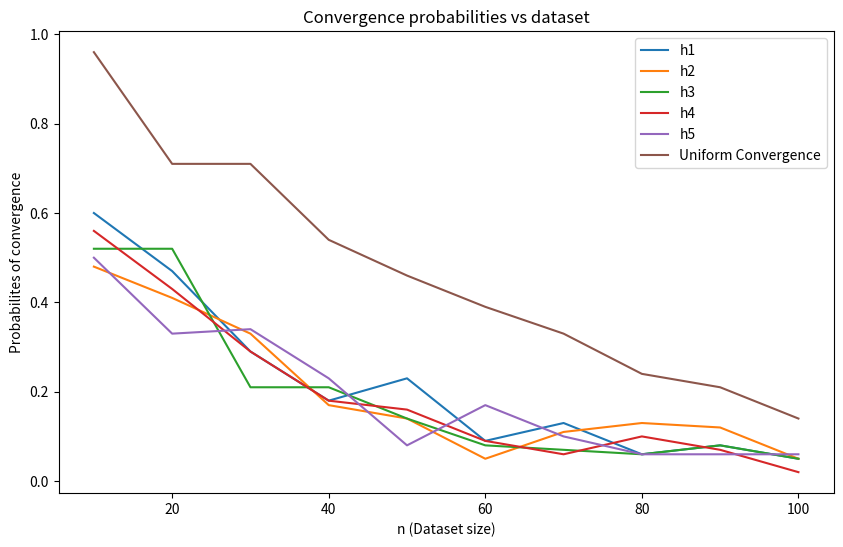

Generate this figure with matplotlib:
import numpy as np
import matplotlib.pyplot as plt

def generate_dataset(n):
    X = np.random.randn(n,2)
    Y = np.random.randint(0,2,size = n)
    return X,Y

def generate_hyperplanes(n=5):
    H = []
    for i in range(n):
        w= np.random.randn(2)
        b= np.random.randn()
        H.append((w,b))
    return H

def empirical_risk(h,X,Y):
    w,b = h
    predictions = (np.dot(X,w)+b) >=0
    predictions = predictions.astype(int)
    return np.mean(predictions != Y)

def approximating_true_risk(h,D=100,n_large=1000):
    R= []
    for i in range(D):
        X,Y = generate_dataset(n_large)
        Z=empirical_risk(h,X,Y)
        R.append(Z)
    return np.mean(R)

def Convergence_probability(H,Rh,nSet,epsilon = 0.1,D=100):
    Convergence_probs=[]
    for i in range(len(H)):
        probs = []
        for j in nSet:
            ps = []
            for k in range(D):
                X,Y = generate_dataset(j)
                e_risk = empirical_risk(H[i],X,Y)
                dif = abs(Rh[i]-e_risk)
                ps.append(dif>epsilon)
            ps = np.array(ps)
            ps.astype(int)
            probs.append(np.mean(ps))
        Convergence_probs.append(probs)
    return Convergence_probs

def uniform_convergence_probability(H, Rh, nSet, epsilon=0.1, D=100):
    convergence_probs = []
    for n in nSet:
        probs = 0
        for j in range(D):
            X, Y = generate_dataset(n)
            for i, h in enumerate(H):
                e_risk = empirical_risk(h, X, Y)
                if abs(e_risk - Rh[i]) >= epsilon:
                    probs += 1
                    break  
        convergence_probs.append(probs/D)
    return convergence_probs

def find_optimal_hypothesis(Sn, H):
    X, Y = Sn
    best_hypothesis = None
    best_risk = float('inf')
    for h in H:
        risk = empirical_risk(h, X, Y)
        if risk < best_risk:
            best_risk = risk
            best_hypothesis = h
    return best_hypothesis

# Function to simulate finding the optimal hypothesis for different dataset sizes
def compare_optimal_hypothesis(H, nSet, D=100):
    optimal_hypotheses = []
    for n in nSet:
        best_hypothesis_n = []
        for _ in range(D):
            Sn = generate_dataset(n)
            best_hypothesis_n.append(find_optimal_hypothesis(Sn, H))
        optimal_hypotheses.append(best_hypothesis_n)
    return optimal_hypotheses

nSet=[10,20,30,40,50,60,70,80,90,100]

H = generate_hyperplanes()
Rh= [approximating_true_risk(h) for h in H]

Probs = Convergence_probability(H,Rh,nSet)
Uniforms = uniform_convergence_probability(H,Rh,nSet)

Ypoints = np.array(Probs)

plt.figure(figsize=(10,6))

for i,row in enumerate(Ypoints):
    plt.plot(nSet,row,label=f'h{i+1}')
plt.plot(nSet,Uniforms,label= 'Uniform Convergence')
plt.xlabel('n (Dataset size)')
plt.ylabel('Probabilites of convergence')
plt.title('Convergence probabilities vs dataset')
plt.legend()
plt.show()
large_dataset = generate_dataset(1000)
h_star = find_optimal_hypothesis(large_dataset, H)
optimal_hypotheses = compare_optimal_hypothesis(H, nSet)
print(f"True optimal hypothesis (h*): {h_star}")
for i, best_hypotheses in enumerate(optimal_hypotheses):
    print(f"Optimal hypothesis for n = {nSet[i]} (hn*): {best_hypotheses[0]}")  # Taking the first one for simplicity
